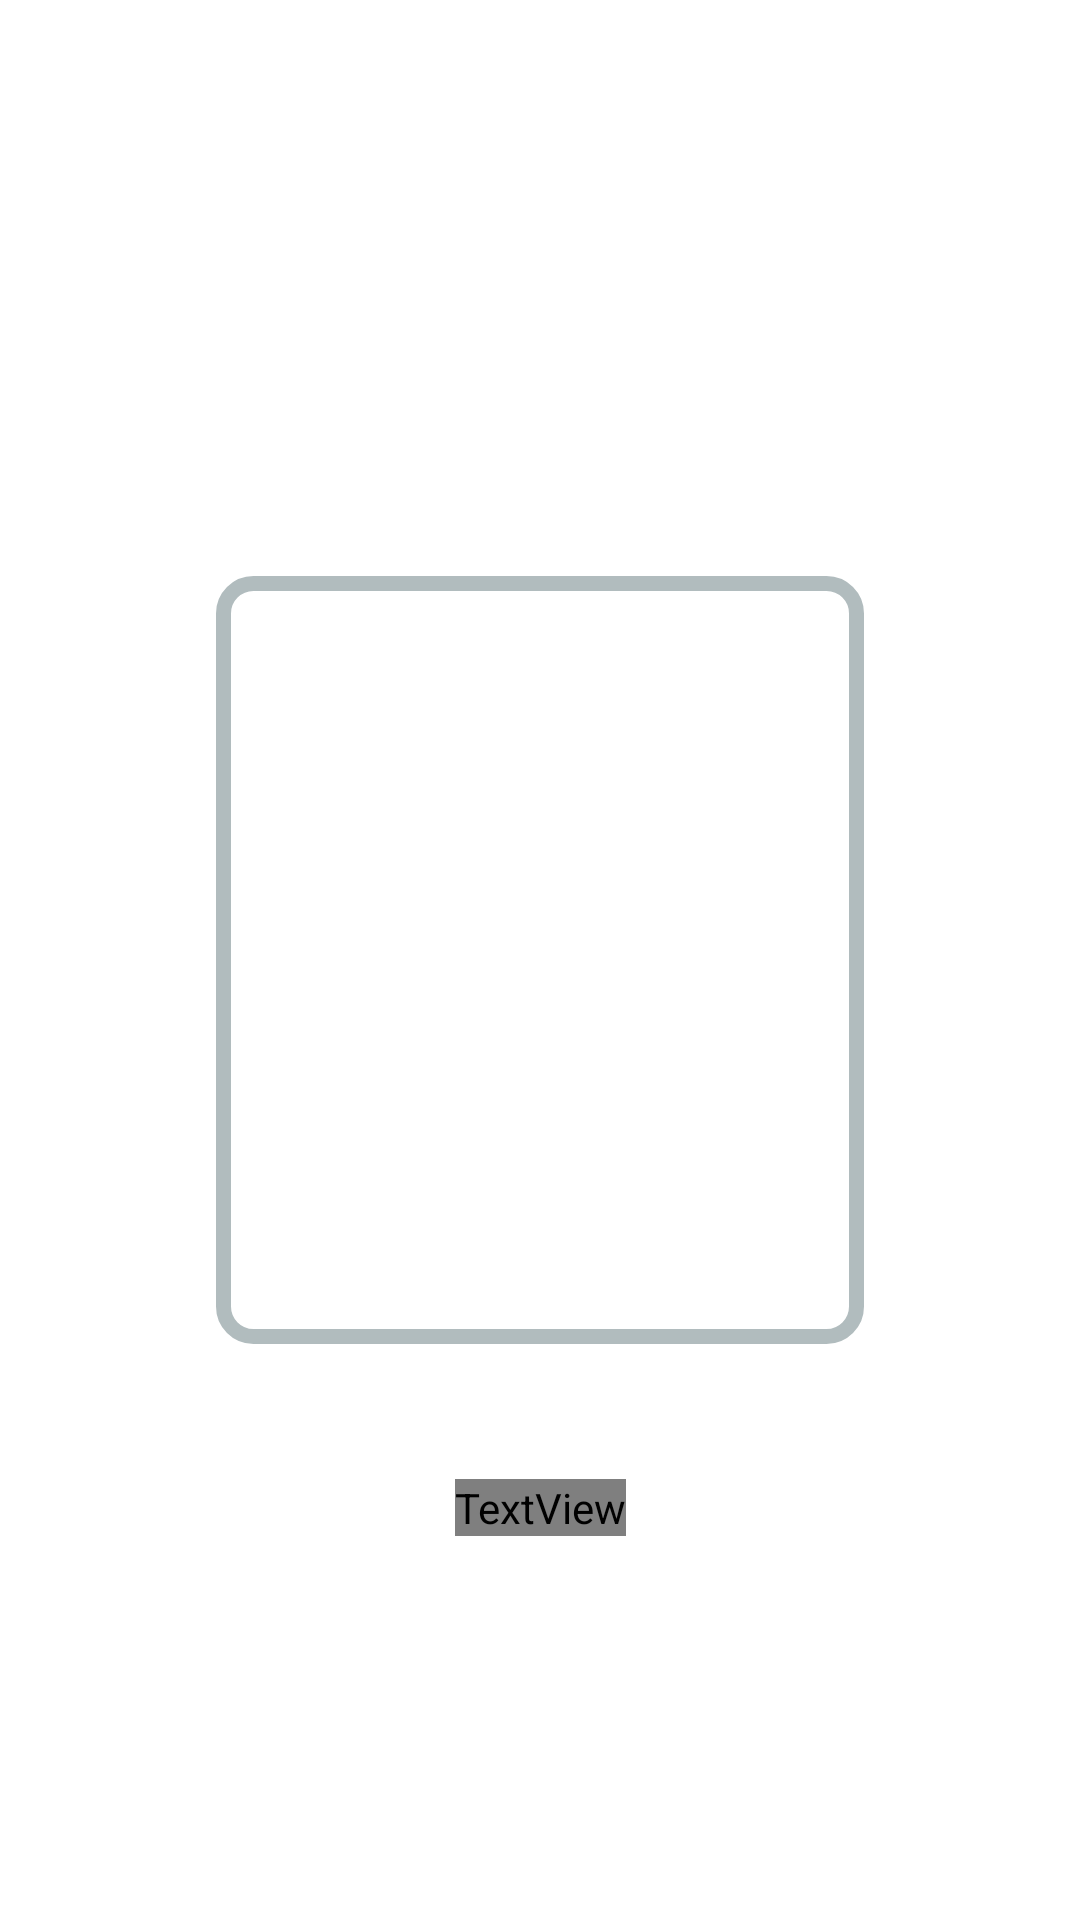

This screen was rendered from an Android layout file. Write that file and the resources it references.
<!-- AndroidManifest.xml: application theme AppTheme -->
<!-- res/layout/camera_ui_container.xml -->
<?xml version="1.0" encoding="utf-8"?>
<androidx.constraintlayout.widget.ConstraintLayout xmlns:android="http://schemas.android.com/apk/res/android"
    xmlns:app="http://schemas.android.com/apk/res-auto"
    android:id="@+id/camera_ui_container"
    android:layout_width="match_parent"
    android:layout_height="match_parent"
    android:layoutDirection="ltr">

    <ImageButton
        android:id="@+id/camera_close_button"
        android:layout_width="wrap_content"
        android:layout_height="wrap_content"
        android:background="@android:color/transparent"
        android:padding="10dp"
        android:scaleType="fitCenter"
        android:contentDescription="@string/close"
        app:layout_constraintStart_toStartOf="parent"
        app:layout_constraintTop_toTopOf="parent"
        app:srcCompat="@drawable/ic_close" />

    <androidx.constraintlayout.widget.ConstraintLayout
        android:id="@+id/cc"
        app:layout_constraintStart_toStartOf="parent"
        app:layout_constraintEnd_toEndOf="parent"
        app:layout_constraintTop_toTopOf="parent"
        app:layout_constraintBottom_toBottomOf="parent"
        android:background="@drawable/layout__scan_background"
        app:layout_constraintWidth_percent="0.6"
        app:layout_constraintHeight_percent="0.4"
        android:layout_width="0dp"
        android:layout_height="0dp"/>

    <TextView
        android:layout_width="wrap_content"
        android:layout_height="wrap_content"
        android:background="@android:color/transparent"
        android:fontFamily="@font/quicksand_medium"
        android:gravity="center"
        android:text="@string/scan_the_qr_code"
        android:textColor="@android:color/white"
        android:textSize="16sp"
        app:layout_constraintBottom_toBottomOf="@id/guideline"
        app:layout_constraintEnd_toEndOf="parent"
        app:layout_constraintStart_toStartOf="parent" />

    <androidx.constraintlayout.widget.Guideline
        android:id="@+id/guideline"
        android:layout_width="wrap_content"
        android:layout_height="wrap_content"
        android:orientation="horizontal"
       app:layout_constraintGuide_percent="0.8" />
</androidx.constraintlayout.widget.ConstraintLayout>
<!-- resources referenced by this layout -->
<resources>
  <!-- drawable layout__scan_background (drawable) -->
  <?xml version="1.0" encoding="utf-8"?>
  <shape xmlns:android="http://schemas.android.com/apk/res/android">
      <solid android:color="@android:color/transparent"/>
      <stroke android:width="5dp" android:color="#B1BCBE" />
      <corners android:radius="10dp"/>
      <padding android:left="0dp" android:top="0dp" android:right="0dp" android:bottom="0dp" />
  </shape>
  <string name="close">close</string>
  <string name="scan_the_qr_code">Scan the QR code</string>
  <style name="AppTheme" parent="Theme.MaterialComponents.Light.NoActionBar">
          
          <item name="colorPrimary">@color/colorPrimary</item>
          <item name="colorPrimaryDark">@color/colorPrimaryDark</item>
          <item name="colorAccent">@color/colorAccent</item>
      </style>
  <color name="colorPrimary">#6200EE</color>
  <color name="colorPrimaryDark">#3700B3</color>
  <color name="colorAccent">#03DAC5</color>
</resources>
